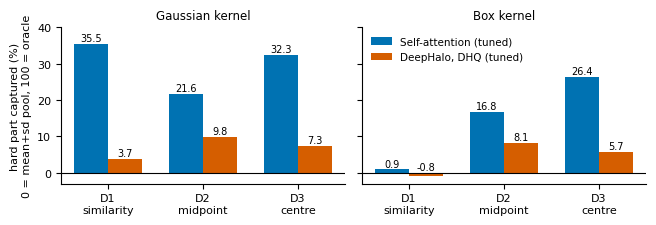

Recreate this plot in Python. (Note: this script raises an exception after producing the figure.)
import matplotlib; matplotlib.use("Agg")
import matplotlib.pyplot as plt, numpy as np
plt.rcParams.update({"font.family": "DejaVu Sans", "font.size": 8, "axes.spines.top": False, "axes.spines.right": False,
                     "axes.titlesize": 8.5, "legend.fontsize": 7.5, "legend.frameon": False})
BLUE, ORANGE, GREY = "#0072B2", "#D55E00", "#777777"

# ---- Figure: hard part captured, final 30-seed run (synth_final, tuned models)
ds = ["D1\nsimilarity", "D2\nmidpoint", "D3\ncentre"]
sa_g, dh_g = [35.5, 21.6, 32.3], [3.7, 9.8, 7.3]
sa_b, dh_b = [0.9, 16.8, 26.4], [-0.8, 8.1, 5.7]
fig, axs = plt.subplots(1, 2, figsize=(6.6, 2.3), sharey=True)
for ax, sa, dh, t in [(axs[0], sa_g, dh_g, "Gaussian kernel"), (axs[1], sa_b, dh_b, "Box kernel")]:
    x = np.arange(3); w = 0.36
    b1 = ax.bar(x - w/2, sa, w, color=BLUE, label="Self-attention (tuned)")
    b2 = ax.bar(x + w/2, dh, w, color=ORANGE, label="DeepHalo, DHQ (tuned)")
    for b, v in list(zip(b1, sa)) + list(zip(b2, dh)):
        ax.text(b.get_x() + b.get_width()/2, max(v, 0) + 0.8, f"{v}", ha="center", fontsize=7)
    ax.axhline(0, color="black", lw=0.8); ax.set_xticks(x); ax.set_xticklabels(ds); ax.set_title(t)
axs[0].set_ylabel("hard part captured (%)\n0 = mean+sd pool, 100 = oracle")
axs[1].legend(loc="upper left"); axs[0].set_ylim(-3, 40)
fig.tight_layout(); fig.savefig("figs/hard_part.pdf"); plt.close(fig)

# ---- Figure: training-size sweep (synth_size + synth_final)
n = np.array([11e3, 30e3, 100e3, 285e3, 1e6]); lab = ["11k", "30k", "100k", "285k", "1M"]
P = {"D2 (order 2, Gaussian)": ([-8.1, -2.5, 6.0, 21.6, 53.1], [-15.5, -12.8, 2.2, 9.8, 21.8]),
     "D3 (order 3, Gaussian)": ([-14.1, -1.8, 20.8, 32.3, 45.4], [-48.1, -24.2, -4.3, 7.3, 20.4]),
     "D2b (order 2, box)": ([-8.9, -2.9, 4.1, 16.8, 41.2], [-15.3, -12.4, 2.0, 8.1, 15.8]),
     "D3b (order 3, box)": ([-15.8, -1.2, 16.6, 26.4, 38.2], [-45.6, -24.5, -4.6, 5.7, 18.3])}
fig, axs = plt.subplots(1, 5, figsize=(6.6, 2.1))
ax = axs[0]
ax.plot(n, [70.0, 84.5, 93.0, 96.6, 98.5], "-o", color=BLUE, ms=3, label="self-attention")
ax.plot(n, [56.6, 79.4, 92.4, 96.8, 98.7], "-o", color=ORANGE, ms=3, label="DeepHalo (DHQ)")
ax.plot(n, [82.8, 89.2, 94.3, 96.8, 98.2], "--o", color=GREY, ms=3, label="mean+sd pool")
ax.set_title("D0 (LCL)"); ax.set_ylabel("% captured"); ax.set_ylim(50, 101)
for ax, (t, (sa, dh)) in zip(axs[1:], P.items()):
    ax.axhline(0, color=GREY, ls="--", lw=1)
    ax.plot(n, sa, "-o", color=BLUE, ms=3); ax.plot(n, dh, "-o", color=ORANGE, ms=3)
    ax.set_title(t.replace(" (", "\n("), fontsize=7.5); ax.set_ylim(-50, 60)
    if ax is not axs[1]: ax.set_yticklabels([])
for ax in axs:
    ax.set_xscale("log"); ax.set_xticks(n); ax.set_xticklabels(lab, fontsize=6.5, rotation=45); ax.minorticks_off()
axs[0].set_title("D0 (LCL)\ngap to twin closed", fontsize=7.5)
fig.legend(*axs[0].get_legend_handles_labels(), loc="lower center", ncol=3, bbox_to_anchor=(0.5, -0.04))
fig.text(0.5, 0.13, "training slates (log scale)", ha="center", fontsize=7.5)
fig.tight_layout(rect=(0, 0.15, 1, 1)); fig.savefig("figs/size_sweep.pdf"); plt.close(fig)

# ---- Figure: depth sweep, full self-attention (synth_depth)
L = [1, 2, 3, 4]
full = {2: [13.6, 21.3, 23.9, 23.5], 3: [18.1, 30.5, 30.0, 32.2], 4: [21.6, 40.7, 42.1, 42.3], 5: [22.8, 40.6, 41.8, 42.1]}
soft = {2: [-15.4, -0.9, 3.2, 3.7], 3: [-78.6, -25.4, -5.0, 4.2], 4: [-213.6, -46.5, -33.8, -10.5], 5: [-348.8, -78.9, -57.5, -42.1]}
fig, axs = plt.subplots(1, 2, figsize=(6.6, 2.2))
shades = {2: 0.35, 3: 0.55, 4: 0.75, 5: 1.0}
for k in full:
    axs[0].plot(L, full[k], "-o", color=BLUE, alpha=shades[k], ms=3, label=f"order {k}")
    axs[1].plot(L, soft[k], "-o", color=ORANGE, alpha=shades[k], ms=3, label=f"order {k}")
axs[0].set_title("Full self-attention (about 26k parameters)"); axs[1].set_title("Attention only, softmax (about 16k parameters)")
for ax in axs:
    ax.set_xticks(L); ax.set_xlabel("number of layers L"); ax.axhline(0, color=GREY, ls="--", lw=1)
axs[0].set_ylabel("hard part captured (%)"); axs[0].legend(ncol=2, loc="lower right"); axs[1].legend(ncol=2, loc="lower right")
fig.tight_layout(); fig.savefig("figs/depth.pdf"); plt.close(fig)
print("ok")
